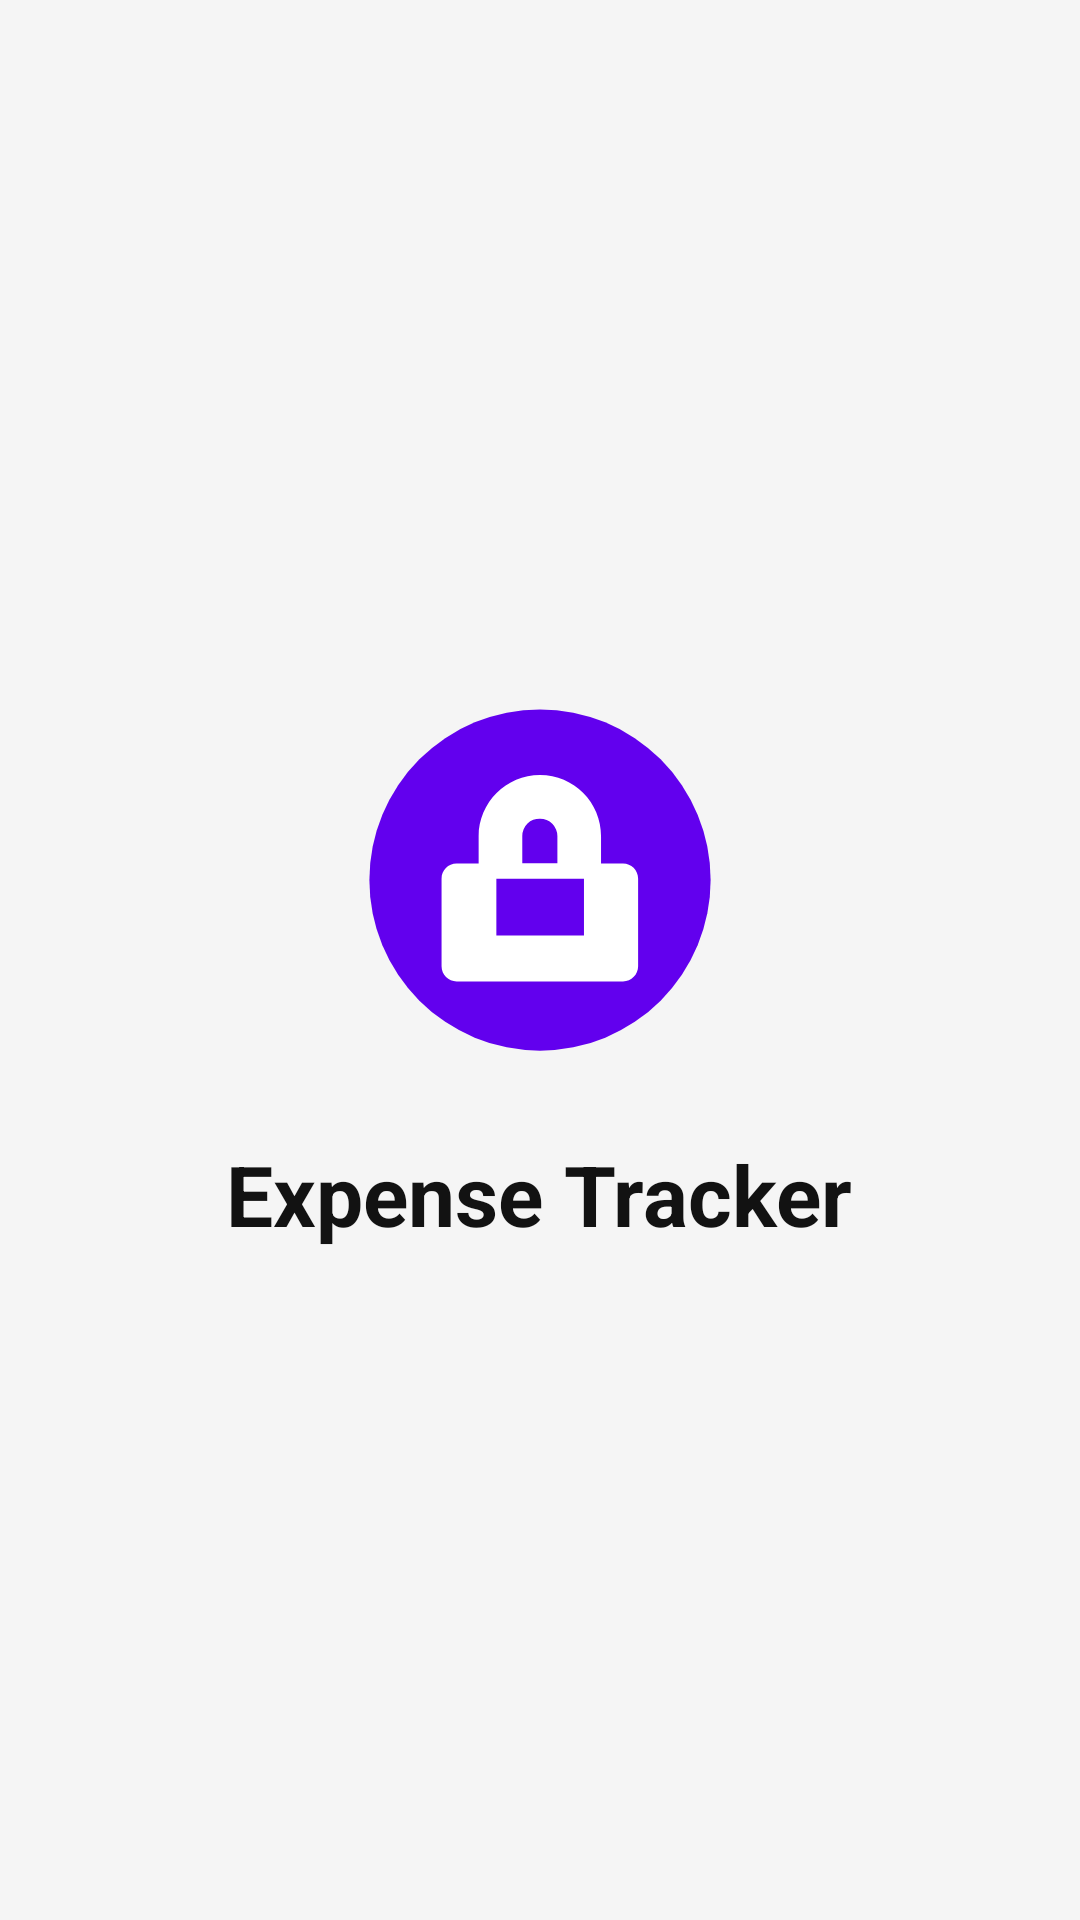

Layout XML and referenced resources for this Android screen:
<!-- AndroidManifest.xml: application theme Theme.ExpenseTracker -->
<!-- res/layout/activity_splash.xml -->
<?xml version="1.0" encoding="utf-8"?>
<LinearLayout xmlns:android="http://schemas.android.com/apk/res/android"
    android:layout_width="match_parent"
    android:layout_height="match_parent"
    android:background="#F5F5F5"
    android:gravity="center"
    android:orientation="vertical">

    <ImageView
        android:id="@+id/logoImage"
        android:layout_width="140dp"
        android:layout_height="140dp"
        android:contentDescription="@string/app_name"
        android:src="@drawable/app_logo" />

    <TextView
        android:layout_width="wrap_content"
        android:layout_height="wrap_content"
        android:layout_marginTop="16dp"
        android:text="@string/app_name"
        android:textColor="#121212"
        android:textSize="28sp"
        android:textStyle="bold" />

</LinearLayout>
<!-- resources referenced by this layout -->
<resources>
  <!-- drawable app_logo (drawable) -->
  <vector xmlns:android="http://schemas.android.com/apk/res/android"
      android:width="128dp"
      android:height="128dp"
      android:viewportWidth="128"
      android:viewportHeight="128">
      <path
          android:fillColor="#FF6200EE"
          android:pathData="M64,12A52,52 0,1 1,12,64A52,52 0,0 1,64,12z" />
      <path
          android:fillColor="#FFFFFFFF"
          android:pathData="M64,32c-10.3,0 -18.7,8.4 -18.7,18.7v8.3h-6.7c-2.6,0 -4.6,2.1 -4.6,4.6v26.7c0,2.6 2.1,4.6 4.6,4.6h50.7c2.6,0 4.6,-2.1 4.6,-4.6V63.6c0,-2.6 -2.1,-4.6 -4.6,-4.6h-6.7v-8.3C82.7,40.4 74.3,32 64,32zM64,45.3a5.3,5.3 0,0 1,5.3 5.3v8.3h-10.7v-8.3A5.3,5.3 0,0 1,64 45.3zM50.7,63.6h26.7v17.3H50.7V63.6z" />
  </vector>
  <string name="app_name">Expense Tracker</string>
  <style name="Theme.ExpenseTracker" parent="Theme.Material3.DayNight.NoActionBar">
          <item name="colorPrimary">@color/primary</item>
          <item name="colorPrimaryVariant">@color/primary_dark</item>
          <item name="colorSecondary">@color/accent</item>
          <item name="android:windowBackground">@color/background</item>
          <item name="android:textColorPrimary">@color/text_primary</item>
          <item name="android:textColorSecondary">@color/text_secondary</item>
      </style>
  <color name="primary">#FF6200EE</color>
  <color name="primary_dark">#FF3700B3</color>
  <color name="accent">#FF03DAC5</color>
  <color name="background">#FFF5F5F5</color>
  <color name="text_primary">#FF121212</color>
  <color name="text_secondary">#FF5A5A5A</color>
</resources>
